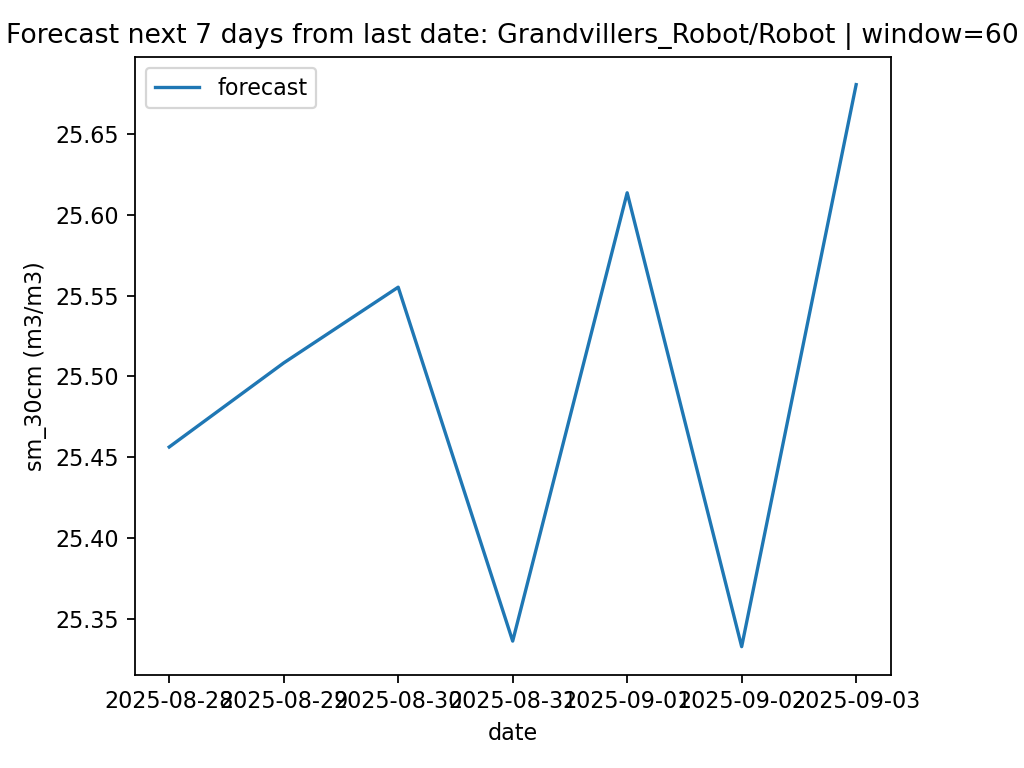

Data behind this chart, as committed beside it:
date, pred_sm_30cm
2025-08-28, 25.46
2025-08-29, 25.51
2025-08-30, 25.56
2025-08-31, 25.34
2025-09-01, 25.61
2025-09-02, 25.33
2025-09-03, 25.68
